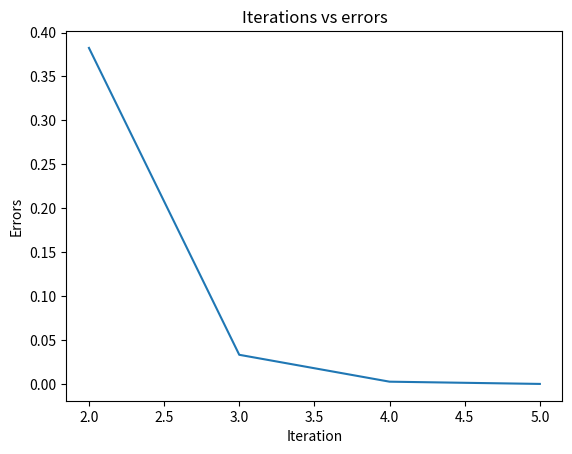

Here is the Python script that generated this plot:
# -*- coding: utf-8 -*-
"""200042156_MATH4544_Lab_02.ipynb

Automatically generated by Colaboratory.

Original file is located at
    https://colab.research.google.com/drive/17lEDyo8keEoD-C3V5XY4qLv5qfmFXJti

# **Lab 2 : Direct method of Interpolation**<br>

Interpolation is the process of estimating unknown data that lies within the range of some known data. The simplest interpolation is the **Direct method of Interpolation**. In order to interpolate unknown data, one needs to define a model that would fit the known data and based on that model, one would obtain the unknown data. This model would basically be a function that tries to satisfy the known data points. There can be various types of functions that may satisfy the same given data points, but for interpolation, we usually choose **polynomials** as interpolating functions due to the fact that polynomials are very easy to evaluate, differentiate and integrate.

In today's lab, we will be implementing the Direct method of Interpolation in python. To test our implementation, we will be using the same data that we used during our class lectures. Run the following cell to load the known data points:
"""

t = [0, 10, 15, 20, 22.5, 30]
v = [0, 227.04, 362.78, 517.35, 602.97, 901.67]

import numpy as np
import matplotlib.pyplot as plt

"""##Task 1
Design a utility function that will be called in the `DirectInterpolation` function. The purpose of this function will be to find the $n+1$ closest points to the unknown value $t_{new}$ where we want to interpolate the data, where $n$ is the order of the interpolating polynomial. Understand that the nearest points should be selected such that they bracket the $t_{new}$. The function to be implemented is as follows:
"""

def NearestPoints(t, v, n, t_new):
    differences = [abs(t_i - t_new) for t_i in t]

    sorted_indices = sorted(range(len(differences)), key=lambda i: differences[i])

    nearest_indices = sorted_indices[:n+1]

    t_near = [t[i] for i in nearest_indices]
    v_near = [v[i] for i in nearest_indices]

    return t_near, v_near

"""The above function is supposed to return two vectors, say `t_nearest` and `v_nearest` consisting of $n+1$ elements each. For testing how the function works, we can print the data and see what we are getting. If our implementation is correct, then we should be getting $[15], [362.78]$ for $n=0$. Run the following cell to check this:"""

n = 0
t_new = 16

t_near, v_near = NearestPoints(t, v, n, t_new)
print(t_near)
print(v_near)

n = 1
t_new = 16

t_near, v_near = NearestPoints(t, v, n, t_new)
print(t_near)
print(v_near)

"""The output for $n=1$ should be $[15, 20], [362.78, 517.35]$"""

n = 2
t_new = 16

t_near, v_near = NearestPoints(t, v, n, t_new)
print(t_near)
print(v_near)

"""The output for $n=2$ should be $[15, 20, 10], [362.78, 517.35, 227.04]$

## Task 2
Now your task is to design a generalized function that takes the given data as parameters as well as the order $n$ of the polynomial and uses the *Direct Interpolation* method to interpolate the unknown data at $t_{new}$. The following cell contains the function to be implemented:
"""

def DirectInterpolation(t, v, n, t_new):
    #Write your implementation here.
    t_nearest, v_nearest = NearestPoints(t, v, n, t_new)
    matrix = []
    for i in range(n+1):
        row = []
        for j in range(n+1):
            row.append(t_nearest[i]**j)
        matrix.append(row)
    matrix = np.array(matrix)
    b = np.array(v_nearest)
    f = np.linalg.solve(matrix, b)
    return f

def eval(f, t_new):
    n = len(f)
    val = 0
    for i in range(n):
        val += f[i]*t_new**i
    val = round(val, 2)
    return val

"""Note that the above function will at first need to find a number of closest points to the unknown data $t_{new}$, and this number will vary depending on the order $n$ of the polynomial that we want to use as the interpolating function. So you will have to call the function you implemented in Task 1 inside this function."""

print(eval(DirectInterpolation(t, v, 1, 16),16))

"""For $n=1$, we should get $v(16) = 393.7ms^{-1}$."""

print(eval(DirectInterpolation(t, v, 2, 16),16))

"""For $n=2$, we should get $v(16) = 392.19ms^{-1}$."""

print(eval(DirectInterpolation(t, v, 3, 16),16))

"""For $n=3$, we should get $v(16) = 392.06ms^{-1}$.

##Task 3
Now, test the function using different order of polynomials, setting $n = 1, 2,$ and $3$ and so on and print the absolute relative approximate error at each step. Also generate a plot of Order $(n)$ vs Relative Approximate Error $(|\epsilon_a|\%)$. In case you do not remember how graphs can be plotted in Python, here is a sample code showing how to do it using the `matplotlib` library.
"""

iters = []
errors = []

for i in range(2, 6):
    x_old = eval(DirectInterpolation(t, v, i-1, 16), 16)
    x_new = eval(DirectInterpolation(t, v, i, 16), 16)
    e = abs(1 - x_old/x_new) * 100
    iters.append(i)
    errors.append(e)
plt.plot(iters, errors)
plt.title("Iterations vs errors")
plt.xlabel("Iteration")
plt.ylabel("Errors")
plt.show()

# Write your code here for finding the relative approximate errors for different orders of the polynomial

"""##Task 4
Now, write a function for evaluating the acceleration at $t = 16$
"""

#implement the acceleration function

def acceleration(f, t_new):
  f = f[::-1]
  # print(f)
  n = len(f) - 1
  val = int()
  for i in f:
    val += n * i * (t_new ** (n - 1))
    n -= 1
    if n == 0:
      break
  return val

print(acceleration(DirectInterpolation(t, v, 2, 16), 16))